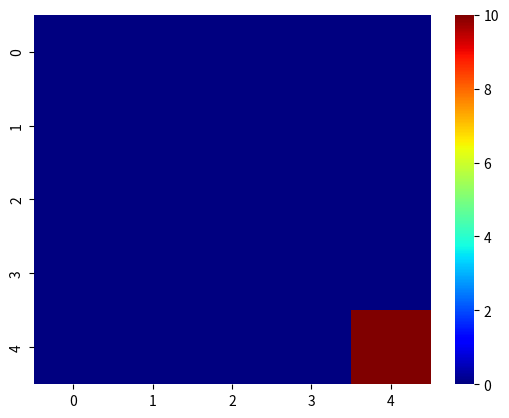

Write Python code to recreate this figure.
import matplotlib.animation as animation
import matplotlib.pyplot as plt
import numpy as np
import seaborn as sns

class Board:
    def __init__(self, width, length, data):
        # Initialize the Board object
        self.length = length
        self.width = width
        self.data = []
        self.velocity = []
        for i in range(width*length):
                self.velocity.append(0)
        if data == 0:
            for i in range(width*length):
                self.data.append(0)
        else:
            self.data = data

    def get_position(self, x, y):
        # Returns the index of the coordinate in the list
        if x in range(0, self.width) and y in range(0, self.length):
            return x * self.length + y
        raise ValueError("Position out of range!")

    def get_adjacent(self, x, y):
        # Returns all adjacent values of the coordinate passed in
        all_adjacent = []
        if x >= 1:
            all_adjacent.append(self.get_position(x - 1, y))
        if y >= 1:
            all_adjacent.append(self.get_position(x, y - 1))
        if y <= self.length - 2:
            all_adjacent.append(self.get_position(x, y + 1))
        if x <= self.width - 2:
            all_adjacent.append(self.get_position(x + 1, y))
        return all_adjacent

    def display_board(self):
        # Simply display the board
        for i in range(0, self.length * self.width, self.length):
            print([int(self.data[i + x]) for x in range(self.length)])

    def apply_variations(self, val_map):
        print([round(i,0) for i in self.velocity])
        # Apply the variations of heat to each heat parcel
        for i in range(0, self.length):
            for j in range(0, self.width):
                self.data[self.get_position(i, j)] += val_map.data[val_map.get_position(i, j)]
                self.data[self.get_position(i, j)] += self.velocity[val_map.get_position(i, j)]
        self.velocity += val_map.data
    
    def add_heat_source(self, x, y, amount):
        self.data[(self.get_position(x,y))] = amount 

# Calculates the amount of heat each parcel adjacent to the input parcel gets
# Input:
# x, y: coords of the parcel to calculate
# board: calculate changes from the board


def calculate_val(x, y, board):
    # distribute_to: adjacent parcels to the parcel in question that receive heat
    distribute_to = board.get_adjacent(x, y)
    heat_quantity = board.data[board.get_position(x, y)]

    '''
    Heat transfer formula: Q/t =  kA(T2 - T1)/d
    Where:
    Q = the energy lost/gained,
    t = the variation in time,
    k = thermic distribution constant of air, approx 1.4 of air,
    A = surface area in contact,
    T2 = temperature of the first object,
    T1 = temperature of the second object,
    d = thickness of the wall separating both, 0.01 everytime (approx).

    Determine which adjacents must be ignored.
    Volumetric heat capacity of air: 1.256 kJ m^−3 K^-1,
    Temperature of a parcel of air: T = Q * 1.256 * 0.1^-3
    '''
    scale = 250

    k = 1.4
    A = 0.1**2
    d = 0.01
    T1 = heat_quantity * 1.256 * (0.1**3)
    heat_var = 0
    for i in distribute_to:
        heat_adj = board.data[i]
        T2 = heat_adj * 1.256 * (0.1**3)
        heat_var -= k * A * (T2 - T1) / (d * 2)
    return heat_var * scale

# Input: coordinate map
# Output: value map (changes)
# Determine the instantaneous rate of change of heat of the system


def det_distrib(board):
    val_map = Board(board.length, board.width, 0)
    for i in range(0, val_map.width):
        for j in range(0, val_map.length):
            # new_vals: list of modified adjacents
            # 2D list: List of vector. val[0]: x, val[1]: y, val[2]: value to add
            new_val = calculate_val(i, j, board)
            val_map.data[val_map.get_position(i, j)] = -new_val
    return val_map


def animate_heat_map(board):
    fig = plt.figure()

    data = np.reshape(board.data, (-1, board.length))
    ax = sns.heatmap(data, vmin=0, vmax=10, cmap="jet")

    def init():
        plt.clf()
        ax = sns.heatmap(data, vmin=0, vmax=10, cmap="jet")

    def animate(i):
        plt.clf()
        val_map = det_distrib(board)
        board.apply_variations(val_map)
        # board.add_heat_source(2,1,10)
        data = np.reshape(board.data, (-1, board.length))
        ax = sns.heatmap(data, vmin=0, vmax=10, cmap="jet")

    anim = animation.FuncAnimation(fig, animate, init_func=init, interval=1000)

    plt.show()

def main():
    board_length = 5
    board_width = 5
    board_data = [
        0, 0, 0, 0, 0,
        0, 0, 0, 0, 0,
        0, 0, 0, 0, 0,
        0, 0, 0, 0, 0,
        0, 0, 0, 0, 10
    ]

    main_board = Board(board_length, board_width, board_data)

    animate_heat_map(main_board)

if __name__ == "__main__":
    main()
